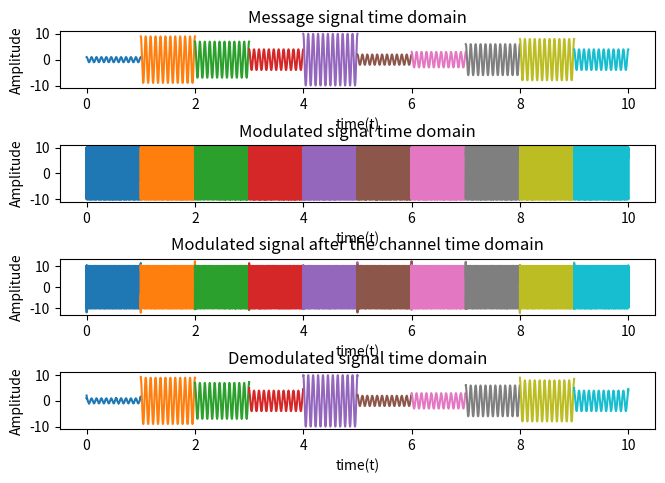
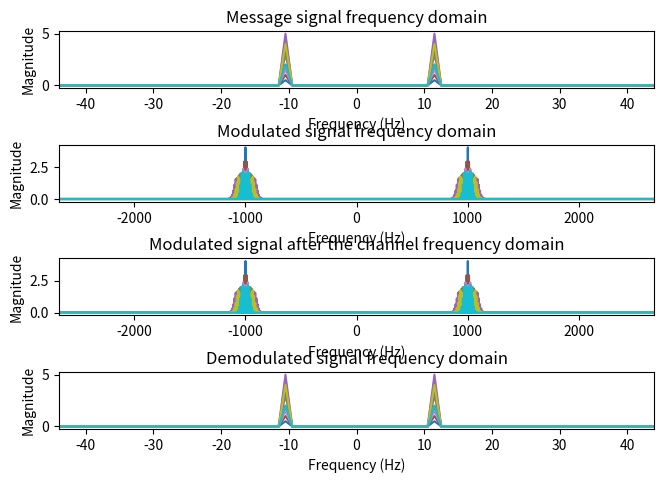
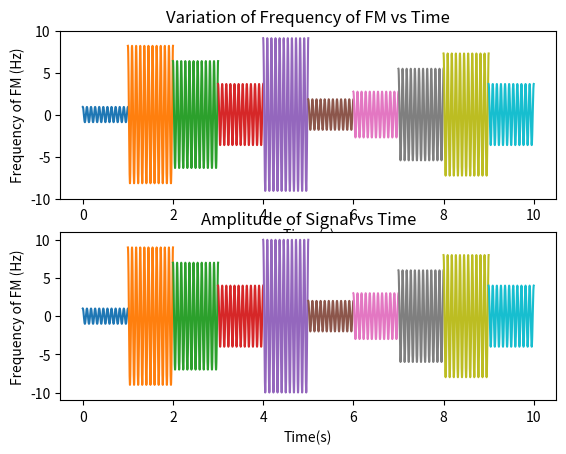

Reproduce these figures in Python, in order.
import numpy as np
import matplotlib.pyplot as plt
import math
from scipy import signal

signal_duration = 10

# defining the common parameters
A = 10  # Carrier Amplitude
N = 11  # Sum of last 2 digits of ID
start_time = 0
stop_time = 1
f_carrier = 1000  # different from the problem statement to avoid the upper-lower sideband interference
beta = 20
Am_max = 10
Am_min = 1
# FOR LAB 8, THE PART THAT FOLLOWS IS NOT IN THE PROBLEM, IT WAS DONE FOR CONTINUATION TO THE PREVIOUS
# LABS WHICH HAD DEMODULATION.

# Modelling noise
mu = 0
# If receiver doesn't know the carrier, estimate the subtraction term
receiverKnowsCarrier = True
for T in range(signal_duration):
    Am = np.random.randint(Am_min, Am_max + 1)
    # B = 2 * (kp * max(mp)/(2 * pi) + B), and in our case mp is a sinusoid, so max(mp) = 1*Am
    kp = 2 * math.pi * beta * N / (math.pi * (2 * N) ** 2)
    B_sig = 2 * (2 * Am_max) * (beta + 1)
    fs = 20 * B_sig
    ts = 1 / fs
    time = np.arange(start_time, stop_time, ts)

    len_time = len(time)
    freq_axis = np.linspace(-fs / 2, fs / 2, len_time)

    # Defining the message signal and time
    message_t = Am * np.cos(2 * math.pi * N * time)
    message_f = np.fft.fftshift(abs(np.fft.fft(message_t) / fs))

    # Modulating the message signal
    message_mod_t = A * np.cos(2 * math.pi * f_carrier * time + kp * message_t)
    message_mod_f = np.fft.fftshift(abs(np.fft.fft(message_mod_t) / fs))

    sigma_square = 10**(-4)
    sigma = np.sqrt(sigma_square)
    noise = mu + sigma * np.random.randn(len(message_t))

    # Modelling the Channel - Multiplied with carrier to shift it to the carrier frequency.
    B = 2 * B_sig
    channel_t = np.multiply(2 * B * np.sinc(2 * B * (time - (start_time + stop_time) / 2)),
                            2 * np.cos(2 * math.pi * f_carrier * time))
    output_t = np.convolve(message_mod_t, channel_t, mode='same') / fs + noise
    output_f = np.fft.fftshift(abs(np.fft.fft(output_t) / fs))

    # Demodulation using Hilbert detector -
    # https://www.gaussianwaves.com/2017/06/phase-demodulation-using-hilbert-transform-application-of-analytic-signal/

    output_predemod_t = signal.hilbert(output_t)  # form the analytical signal from the received vector
    inst_phase = np.unwrap(np.angle(output_predemod_t))  # instantaneous phase

    if receiverKnowsCarrier:
        offsetTerm = 2 * math.pi * f_carrier * time  # if carrier frequency & phase offset is known
        output_demod_t = (inst_phase - offsetTerm) / kp - np.mean((inst_phase - offsetTerm) / kp)
    else:
        p = np.poly1d(np.polyfit(time, inst_phase, 1))  # linearly fit the instantaneous phase
        offsetTerm = p(time)  # re-evaluate the offset term using the fitted values
        output_demod_t = (inst_phase - offsetTerm) / kp

    output_demod_f = np.fft.fftshift(abs(np.fft.fft(output_demod_t) / fs))

    plt.figure(1)
    plt.subplots_adjust(top=0.933, bottom=0.104, left=0.057, right=0.988, hspace=1.0, wspace=0.2)
    plt.subplot(4, 1, 1)
    plt.plot(time + T, message_t)
    plt.title('Message signal time domain')
    plt.xlabel('time(t)')
    plt.ylabel('Amplitude')

    plt.subplot(4, 1, 2)
    plt.plot(time + T, message_mod_t)
    plt.title('Modulated signal time domain')
    plt.xlabel('time(t)')
    plt.ylabel('Amplitude')

    plt.subplot(4, 1, 3)
    plt.plot(time + T, output_t)
    plt.title('Modulated signal after the channel time domain')
    plt.xlabel('time(t)')
    plt.ylabel('Amplitude')

    plt.subplot(4, 1, 4)
    plt.plot(time + T, output_demod_t)
    plt.title('Demodulated signal time domain')
    plt.xlabel('time(t)')
    plt.ylabel('Amplitude')

    plt.figure(2)
    plt.subplots_adjust(top=0.933, bottom=0.104, left=0.057, right=0.988, hspace=1.0, wspace=0.2)
    plt.subplot(4, 1, 1)
    plt.plot(freq_axis, message_f)
    plt.title('Message signal frequency domain')
    plt.xlabel('Frequency (Hz)')
    plt.ylabel('Magnitude')
    plt.xlim([-4 * N, 4 * N])

    plt.subplot(4, 1, 2)
    plt.plot(freq_axis, message_mod_f)
    plt.title('Modulated signal frequency domain')
    plt.xlabel('Frequency (Hz)')
    plt.ylabel('Magnitude')
    plt.xlim([-(f_carrier + 2 * B_sig), f_carrier + 2 * B_sig])

    plt.subplot(4, 1, 3)
    plt.plot(freq_axis, output_f)
    plt.title('Modulated signal after the channel frequency domain')
    plt.xlabel('Frequency (Hz)')
    plt.ylabel('Magnitude')
    plt.xlim([-(f_carrier + 2 * B_sig), f_carrier + 2 * B_sig])

    plt.subplot(4, 1, 4)
    plt.plot(freq_axis, output_demod_f)
    plt.title('Demodulated signal frequency domain')
    plt.xlabel('Frequency (Hz)')
    plt.ylabel('Magnitude')
    plt.xlim([-4 * N, 4 * N])

    plt.figure(3)
    plt.subplot(2, 1, 1)
    plt.plot(time + T, kp * message_t)
    plt.title('Variation of Frequency of FM vs Time')
    plt.xlabel('Time (s)')
    plt.ylabel('Frequency of FM (Hz)')

    plt.subplot(2, 1, 2)
    plt.plot(time + T, message_t)
    plt.title('Amplitude of Signal vs Time')
    plt.xlabel('Time(s)')
    plt.ylabel('Frequency of FM (Hz)')

plt.show()
